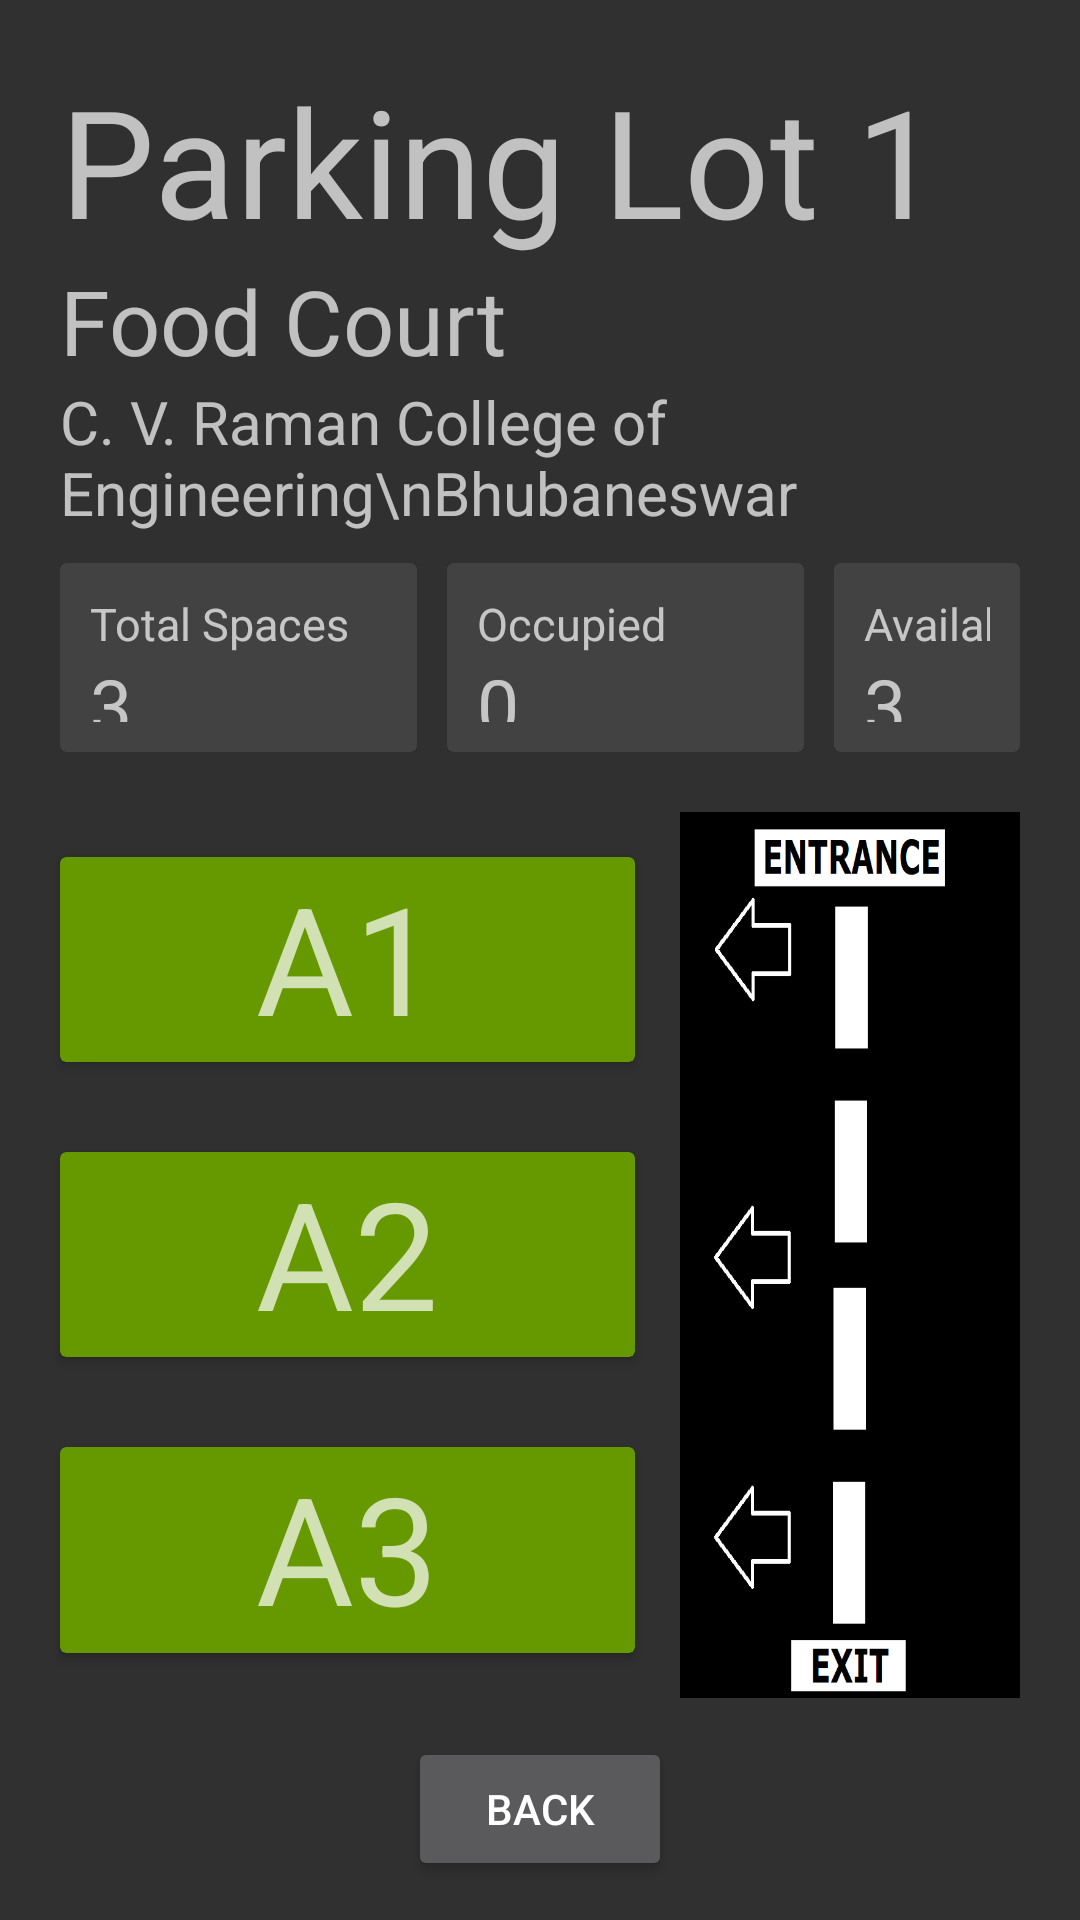

Here is an Android app screen rendered from its layout file. Give the layout XML and the strings, colors and styles it references.
<!-- AndroidManifest.xml: application theme AppTheme -->
<!-- res/layout/activity_lot1.xml -->
<?xml version="1.0" encoding="utf-8"?>

<LinearLayout xmlns:android="http://schemas.android.com/apk/res/android"
    xmlns:app="http://schemas.android.com/apk/res-auto"
    xmlns:tools="http://schemas.android.com/tools"
    android:layout_width="match_parent"
    android:layout_height="match_parent"
    tools:context=".Lot1Activity"
    android:orientation="vertical">

    <LinearLayout
        android:layout_width="match_parent"
        android:layout_height="0dp"
        android:layout_weight="5.5"
        android:orientation="vertical"
        android:padding="20dp">

        <LinearLayout
            android:layout_width="match_parent"
            android:layout_height="wrap_content">

            <TextView
                android:layout_width="match_parent"
                android:layout_height="wrap_content"
                android:text="Parking Lot 1"
                android:textSize="50dp"/>

        </LinearLayout>

        <LinearLayout
            android:layout_width="match_parent"
            android:layout_height="wrap_content"
            android:orientation="vertical">

            <TextView
                android:layout_width="match_parent"
                android:layout_height="wrap_content"
                android:text="Food Court"
                android:textSize="30dp"/>

            <TextView
                android:layout_width="match_parent"
                android:layout_height="wrap_content"
                android:text="C. V. Raman College of Engineering\nBhubaneswar"
                android:textSize="20dp"/>

        </LinearLayout>

        <LinearLayout
            android:layout_width="match_parent"
            android:layout_height="wrap_content"
            android:orientation="horizontal">

            <LinearLayout
                android:layout_width="wrap_content"
                android:layout_height="match_parent"
                android:paddingTop="10dp">

                <android.support.v7.widget.CardView
                    android:layout_width="match_parent"
                    android:layout_height="match_parent">

                    <LinearLayout
                        android:layout_width="match_parent"
                        android:layout_height="match_parent"
                        android:orientation="vertical"
                        android:padding="10dp">

                        <TextView
                            android:layout_width="99dp"
                            android:layout_height="wrap_content"
                            android:text="Total Spaces"
                            android:textSize="15dp" />

                        <TextView
                            android:layout_width="wrap_content"
                            android:layout_height="wrap_content"
                            android:text="3"
                            android:textSize="25dp" />


                    </LinearLayout>

                </android.support.v7.widget.CardView>

            </LinearLayout>

            <LinearLayout
                android:layout_width="wrap_content"
                android:layout_height="match_parent"
                android:paddingTop="10dp"
                android:paddingLeft="10dp">

                <android.support.v7.widget.CardView
                    android:layout_width="match_parent"
                    android:layout_height="match_parent">

                    <LinearLayout
                        android:layout_width="match_parent"
                        android:layout_height="match_parent"
                        android:orientation="vertical"
                        android:padding="10dp">

                        <TextView
                            android:layout_width="99dp"
                            android:layout_height="wrap_content"
                            android:text="Occupied"
                            android:textSize="15dp" />

                        <TextView
                            android:layout_width="wrap_content"
                            android:layout_height="wrap_content"
                            android:text="0"
                            android:textSize="25dp"
                            android:id="@+id/oc1"/>


                    </LinearLayout>

                </android.support.v7.widget.CardView>

            </LinearLayout>

            <LinearLayout
                android:layout_width="wrap_content"
                android:layout_height="match_parent"
                android:paddingTop="10dp"
                android:paddingLeft="10dp">

                <android.support.v7.widget.CardView
                    android:layout_width="match_parent"
                    android:layout_height="match_parent">

                    <LinearLayout
                        android:layout_width="match_parent"
                        android:layout_height="match_parent"
                        android:orientation="vertical"
                        android:padding="10dp">

                        <TextView
                            android:layout_width="99dp"
                            android:layout_height="wrap_content"
                            android:text="Available"
                            android:textSize="15dp" />

                        <TextView
                            android:layout_width="wrap_content"
                            android:layout_height="wrap_content"
                            android:text="3"
                            android:textSize="25dp"
                            android:id="@+id/av1"/>

                    </LinearLayout>

                </android.support.v7.widget.CardView>

            </LinearLayout>

        </LinearLayout>

    </LinearLayout>

        <LinearLayout
            android:layout_width="match_parent"
            android:layout_height="0dp"
            android:layout_weight="6"
            android:orientation="horizontal"
            android:paddingLeft="5dp">

            <LinearLayout
                android:layout_width="0dp"
                android:layout_height="match_parent"
                android:layout_weight="5"
                android:orientation="vertical">

                <LinearLayout
                    android:layout_width="match_parent"
                    android:layout_height="0dp"
                    android:layout_weight="1">

                    <android.support.v7.widget.CardView
                        android:layout_width="match_parent"
                        android:layout_height="match_parent"
                        android:layout_margin="15dp"
                        app:cardBackgroundColor="@android:color/holo_green_dark"
                        android:id="@+id/a11">

                        <RelativeLayout
                            android:layout_width="match_parent"
                            android:layout_height="match_parent">

                            <TextView
                                android:layout_width="wrap_content"
                                android:layout_height="match_parent"
                                android:text="A1"
                                android:layout_centerInParent="true"
                                android:textSize="50dp"/>

                        </RelativeLayout>

                    </android.support.v7.widget.CardView>

                </LinearLayout>

                <LinearLayout
                    android:layout_width="match_parent"
                    android:layout_height="0dp"
                    android:layout_weight="1">

                    <android.support.v7.widget.CardView
                        android:layout_width="match_parent"
                        android:layout_height="match_parent"
                        android:layout_margin="15dp"
                        app:cardBackgroundColor="@android:color/holo_green_dark"
                        android:id="@+id/a21">

                        <RelativeLayout
                            android:layout_width="match_parent"
                            android:layout_height="match_parent">

                            <TextView
                                android:layout_width="wrap_content"
                                android:layout_height="match_parent"
                                android:text="A2"
                                android:layout_centerInParent="true"
                                android:textSize="50dp"/>

                        </RelativeLayout>

                    </android.support.v7.widget.CardView>

                </LinearLayout>

                <LinearLayout
                    android:layout_width="match_parent"
                    android:layout_height="0dp"
                    android:layout_weight="1">

                    <android.support.v7.widget.CardView
                        android:layout_width="match_parent"
                        android:layout_height="match_parent"
                        android:layout_margin="15dp"
                        app:cardBackgroundColor="#669900"
                        android:id="@+id/a31">

                        <RelativeLayout
                            android:layout_width="match_parent"
                            android:layout_height="match_parent">

                            <TextView
                                android:layout_width="wrap_content"
                                android:layout_height="match_parent"
                                android:text="A3"
                                android:layout_centerInParent="true"
                                android:textSize="50dp"/>

                        </RelativeLayout>

                    </android.support.v7.widget.CardView>

                </LinearLayout>

        </LinearLayout>

            <LinearLayout
                android:layout_width="0dp"
                android:layout_height="match_parent"
                android:layout_weight="3">

                <ImageView
                    android:layout_width="match_parent"
                    android:layout_height="match_parent"
                    android:layout_marginRight="20dp"
                    android:src="@drawable/map"
                    android:scaleType="fitXY"/>

            </LinearLayout>

        </LinearLayout>


    <LinearLayout
        android:layout_width="match_parent"
        android:layout_height="0dp"
        android:layout_weight="1.5">

        <RelativeLayout
            android:layout_width="match_parent"
            android:layout_height="match_parent">

            <Button
                android:layout_width="wrap_content"
                android:layout_height="wrap_content"
                android:padding="10dp"
                android:text="BACK"
                android:layout_centerInParent="true"
                android:id="@+id/back_btn1"/>

        </RelativeLayout>

    </LinearLayout>

</LinearLayout>
<!-- resources referenced by this layout -->
<resources>
  <!-- drawable map: png bitmap (drawable-mdpi, 7135 bytes) -->
  <style name="AppTheme" parent="@android:style/Theme.Material.NoActionBar">
          
          <item name="colorPrimary">@color/colorPrimary</item>
          <item name="colorPrimaryDark">@color/colorPrimaryDark</item>
          <item name="colorAccent">@color/colorAccent</item>
      </style>
  <color name="colorPrimary">#25FF29</color>
  <color name="colorPrimaryDark">#000000</color>
  <color name="colorAccent">#4E4E4E</color>
</resources>
